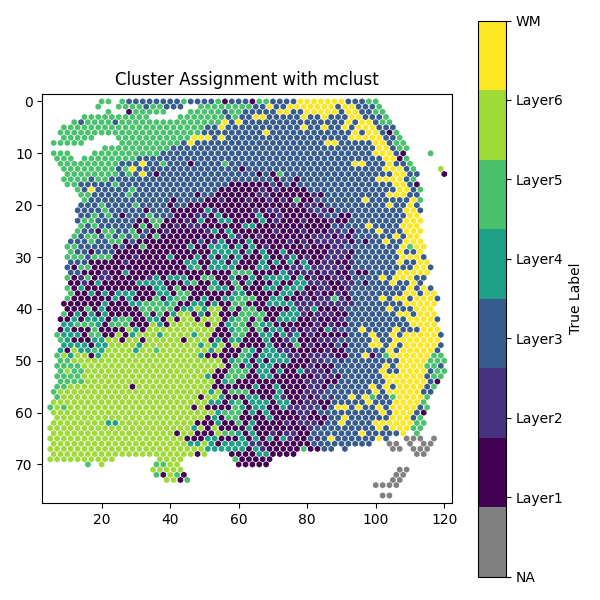

The table this chart was drawn from, first rows:
, mclust cluster
1, 2
2, 4
3, 5
4, 2
5, 3
6, 3
7, 0
8, 2
9, 6
10, 4
11, 5
12, 1
13, 0
14, 2
15, 3
16, 2
17, 3
18, 0
19, 6
20, 3
21, 5
22, 4
23, 2
24, 2
25, 2
26, 5
27, 3
28, 0
29, 3
30, 2
31, 2
32, 5
33, 2
34, 0
35, 2
36, 2
37, 2
38, 6
39, 3
40, 2
41, 0
42, 6
43, 0
44, 2
45, 6
46, 4
47, 2
48, 0
49, 0
50, 4
51, 3
52, 2
53, 2
54, 5
55, 4
56, 2
57, 5
58, 0
59, 5
60, 0
... 3,579 more rows
